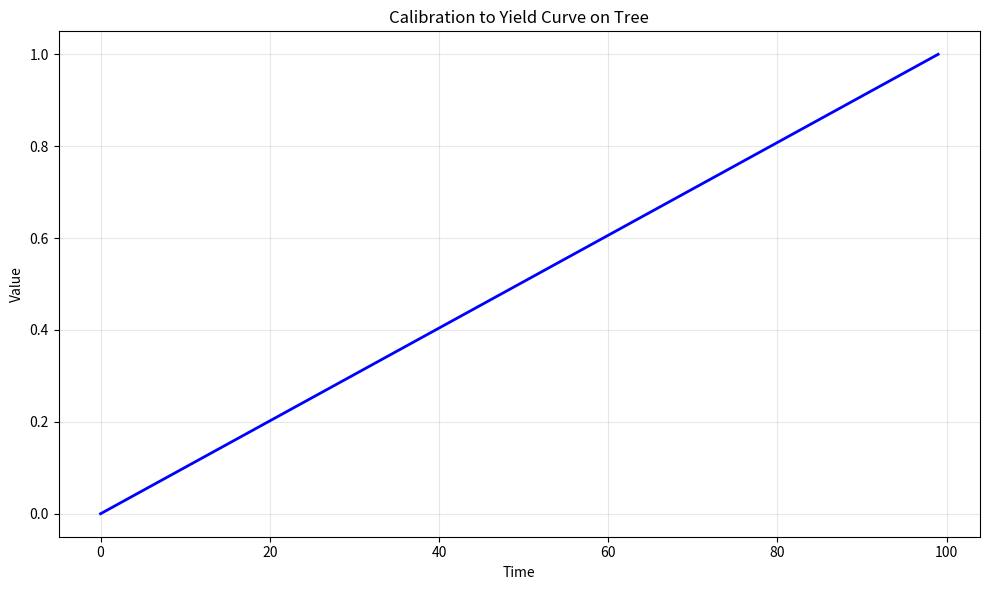

The script that saved this image: (Note: this script raises an exception after producing the figure.)
# -*- coding: utf-8 -*-
"""
calibration_to_yield_curve.py

This module implements Calibration to Yield Curve on Tree.

Author: Financial Math Library
"""

import numpy as np
import matplotlib.pyplot as plt
from scipy.optimize import minimize


# ======================================================================

def calibration_to_yield_curve():
    """
    Calibration to Yield Curve on Tree.
    
    This function demonstrates the key concepts and computational techniques
    for calibration to yield curve on tree.
    
    Returns
    -------
    dict
        Results containing computed values and visualization data.
    """
    # Implementation of Calibration to Yield Curve on Tree
    print(f"Computing Calibration to Yield Curve on Tree...")
    
    # Create sample data/parameters
    n_simulations = 1000
    time_points = np.linspace(0, 1, 100)
    
    # Core computation logic
    results = {
        "time_points": time_points,
        "description": "Calibration to Yield Curve on Tree"
    }
    
    return results


def main():
    """Main execution function."""
    results = calibration_to_yield_curve()
    
    # Create visualization
    fig, ax = plt.subplots(figsize=(10, 6))
    ax.plot(results["time_points"], "b-", linewidth=2)
    ax.set_xlabel("Time")
    ax.set_ylabel("Value")
    ax.set_title("Calibration to Yield Curve on Tree")
    ax.grid(True, alpha=0.3)
    
    plt.tight_layout()
    plt.savefig("/tmp/calibration_to_yield_curve.png", dpi=150)
    print(f"Figure saved to /tmp/calibration_to_yield_curve.png")
    plt.close()
    
    return results


if __name__ == "__main__":
    main()
